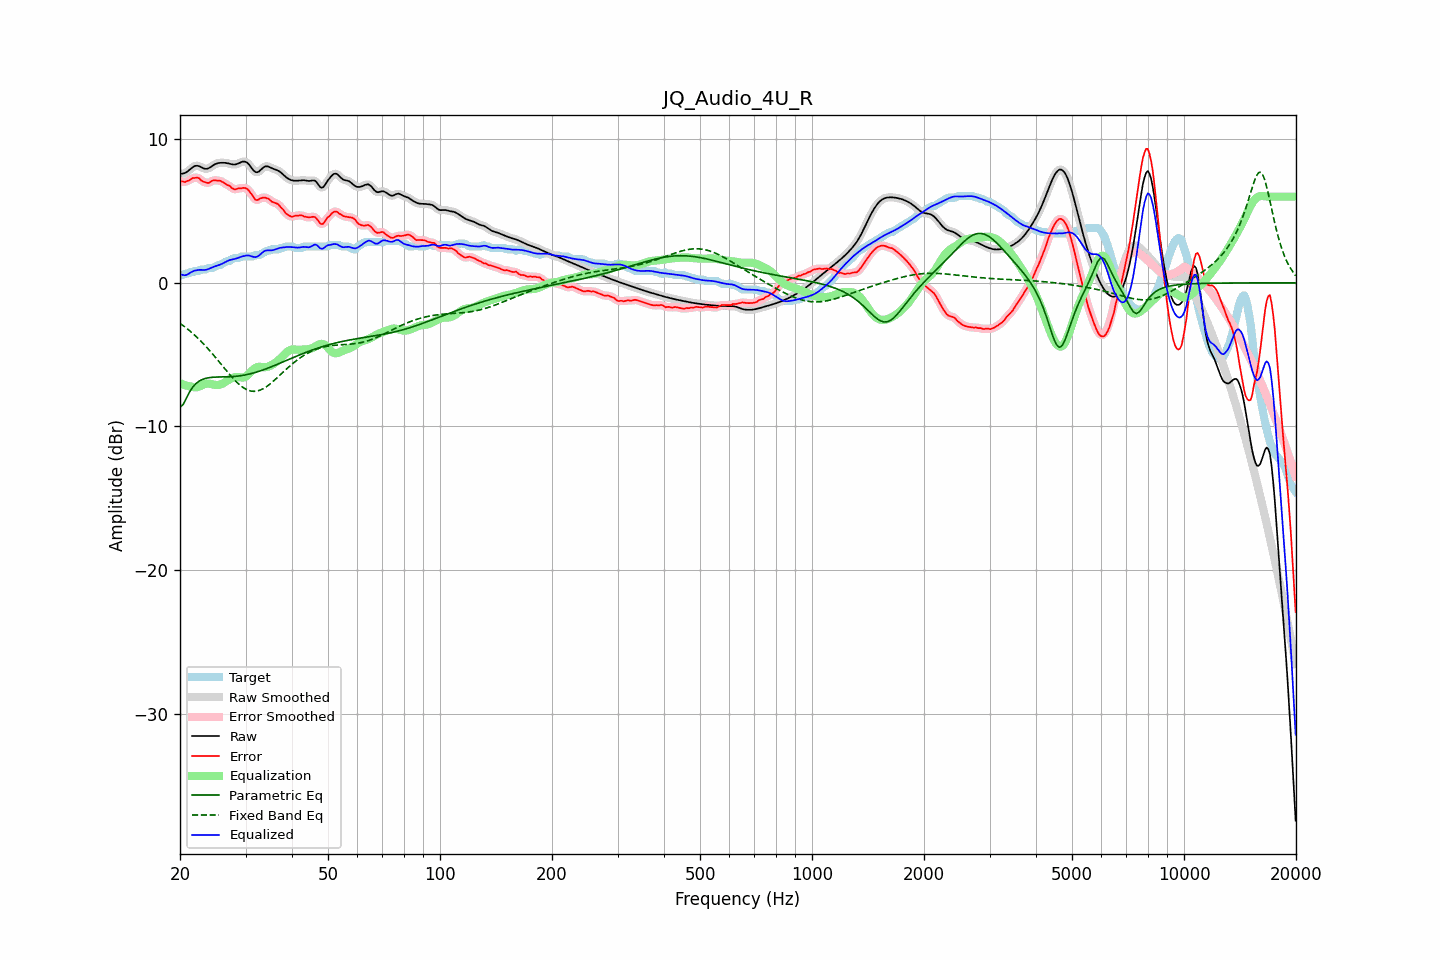

The file beside this chart, header and first rows:
frequency, raw, error, smoothed, error_smoothed, equalization, parametric_eq, fixed_band_eq, equalized_raw, equalized_smoothed, target
20.00, 7.57, 7.08, 7.58, 7.08, -6.97, -8.67, -2.82, 0.60, 0.61, 0.50
20.20, 7.60, 7.06, 7.59, 7.05, -7.03, -8.57, -2.90, 0.57, 0.56, 0.53
20.40, 7.62, 7.05, 7.61, 7.04, -7.07, -8.46, -2.98, 0.54, 0.54, 0.57
20.61, 7.64, 7.01, 7.65, 7.04, -7.12, -8.24, -3.07, 0.52, 0.53, 0.63
20.81, 7.71, 7.07, 7.71, 7.06, -7.15, -8.02, -3.15, 0.55, 0.55, 0.63
21.02, 7.78, 7.11, 7.78, 7.10, -7.18, -7.80, -3.24, 0.60, 0.60, 0.67
21.23, 7.88, 7.14, 7.88, 7.17, -7.21, -7.59, -3.34, 0.67, 0.67, 0.73
21.44, 7.97, 7.24, 7.97, 7.23, -7.22, -7.42, -3.43, 0.75, 0.75, 0.73
21.66, 8.05, 7.30, 8.06, 7.28, -7.26, -7.25, -3.53, 0.80, 0.80, 0.75
21.87, 8.12, 7.30, 8.12, 7.32, -7.28, -7.13, -3.63, 0.85, 0.84, 0.82
22.09, 8.15, 7.32, 8.15, 7.33, -7.28, -7.00, -3.73, 0.87, 0.87, 0.83
22.31, 8.15, 7.32, 8.15, 7.30, -7.26, -6.92, -3.84, 0.89, 0.89, 0.83
22.54, 8.12, 7.27, 8.11, 7.25, -7.22, -6.84, -3.95, 0.90, 0.90, 0.84
22.76, 8.06, 7.15, 8.06, 7.16, -7.16, -6.78, -4.06, 0.90, 0.90, 0.92
22.99, 8.00, 7.07, 8.01, 7.09, -7.11, -6.72, -4.17, 0.90, 0.90, 0.93
23.22, 7.96, 7.02, 7.96, 7.02, -7.06, -6.68, -4.29, 0.89, 0.90, 0.93
23.45, 7.94, 7.00, 7.94, 6.98, -7.03, -6.65, -4.41, 0.91, 0.91, 0.93
23.69, 7.95, 6.95, 7.95, 6.96, -7.01, -6.62, -4.53, 0.93, 0.93, 0.99
23.92, 7.99, 6.96, 7.99, 6.98, -7.02, -6.60, -4.66, 0.97, 0.97, 1.03
24.16, 8.06, 7.02, 8.06, 7.02, -7.03, -6.59, -4.79, 1.02, 1.02, 1.03
24.40, 8.13, 7.10, 8.13, 7.09, -7.06, -6.58, -4.91, 1.07, 1.07, 1.03
24.65, 8.21, 7.14, 8.21, 7.13, -7.09, -6.57, -5.05, 1.12, 1.12, 1.07
24.89, 8.27, 7.14, 8.27, 7.14, -7.11, -6.56, -5.18, 1.16, 1.16, 1.13
25.14, 8.31, 7.12, 8.31, 7.13, -7.12, -6.56, -5.31, 1.19, 1.19, 1.19
25.39, 8.34, 7.11, 8.34, 7.12, -7.11, -6.56, -5.45, 1.23, 1.23, 1.23
25.65, 8.35, 7.11, 8.35, 7.09, -7.08, -6.55, -5.59, 1.27, 1.27, 1.24
25.91, 8.36, 7.05, 8.36, 7.05, -7.04, -6.55, -5.72, 1.32, 1.32, 1.31
26.16, 8.36, 6.99, 8.36, 6.99, -6.99, -6.55, -5.86, 1.37, 1.37, 1.37
26.43, 8.35, 6.92, 8.35, 6.91, -6.92, -6.55, -6.00, 1.44, 1.44, 1.44
26.69, 8.34, 6.83, 8.34, 6.85, -6.84, -6.55, -6.13, 1.49, 1.49, 1.50
26.96, 8.32, 6.79, 8.32, 6.79, -6.77, -6.54, -6.27, 1.55, 1.54, 1.53
27.23, 8.29, 6.75, 8.29, 6.72, -6.70, -6.54, -6.40, 1.59, 1.59, 1.54
27.50, 8.26, 6.63, 8.26, 6.63, -6.64, -6.53, -6.53, 1.61, 1.61, 1.63
27.77, 8.24, 6.55, 8.24, 6.56, -6.60, -6.52, -6.65, 1.64, 1.64, 1.69
28.05, 8.23, 6.50, 8.24, 6.52, -6.57, -6.51, -6.77, 1.66, 1.66, 1.73
28.33, 8.26, 6.53, 8.26, 6.53, -6.56, -6.50, -6.88, 1.69, 1.70, 1.73
28.62, 8.29, 6.56, 8.30, 6.55, -6.57, -6.49, -6.99, 1.73, 1.73, 1.73
28.90, 8.35, 6.59, 8.35, 6.58, -6.58, -6.48, -7.09, 1.77, 1.77, 1.76
29.19, 8.40, 6.57, 8.40, 6.59, -6.59, -6.46, -7.19, 1.81, 1.81, 1.83
29.48, 8.44, 6.61, 8.44, 6.61, -6.59, -6.44, -7.27, 1.85, 1.84, 1.83
29.78, 8.44, 6.61, 8.44, 6.61, -6.57, -6.42, -7.34, 1.87, 1.87, 1.83
30.08, 8.42, 6.59, 8.41, 6.58, -6.52, -6.40, -7.40, 1.90, 1.89, 1.83
30.38, 8.34, 6.51, 8.34, 6.51, -6.44, -6.38, -7.46, 1.91, 1.90, 1.83
30.68, 8.23, 6.40, 8.22, 6.40, -6.33, -6.35, -7.50, 1.90, 1.89, 1.83
30.99, 8.08, 6.25, 8.08, 6.25, -6.21, -6.33, -7.53, 1.87, 1.87, 1.83
31.30, 7.93, 6.10, 7.93, 6.07, -6.10, -6.30, -7.55, 1.83, 1.83, 1.83
31.61, 7.80, 5.91, 7.80, 5.92, -6.00, -6.27, -7.55, 1.80, 1.80, 1.88
31.93, 7.71, 5.78, 7.72, 5.81, -5.92, -6.23, -7.55, 1.79, 1.80, 1.93
32.24, 7.70, 5.77, 7.70, 5.77, -5.87, -6.20, -7.53, 1.83, 1.83, 1.93
32.57, 7.74, 5.80, 7.75, 5.80, -5.85, -6.17, -7.50, 1.89, 1.90, 1.93
32.89, 7.84, 5.88, 7.84, 5.87, -5.85, -6.13, -7.46, 1.99, 1.99, 1.96
33.22, 7.94, 5.91, 7.94, 5.92, -5.86, -6.09, -7.41, 2.09, 2.08, 2.04
33.55, 8.05, 5.94, 8.04, 5.93, -5.87, -6.05, -7.35, 2.18, 2.17, 2.10
33.89, 8.10, 5.93, 8.10, 5.93, -5.87, -6.01, -7.28, 2.23, 2.22, 2.17
34.23, 8.11, 5.88, 8.11, 5.90, -5.86, -5.97, -7.21, 2.25, 2.25, 2.23
34.57, 8.09, 5.86, 8.09, 5.84, -5.83, -5.93, -7.13, 2.26, 2.26, 2.23
34.92, 8.04, 5.77, 8.04, 5.76, -5.78, -5.88, -7.04, 2.26, 2.26, 2.28
35.27, 7.99, 5.66, 7.99, 5.68, -5.73, -5.84, -6.95, 2.26, 2.27, 2.33
35.62, 7.94, 5.61, 7.94, 5.61, -5.66, -5.79, -6.85, 2.28, 2.28, 2.33
35.97, 7.90, 5.57, 7.90, 5.57, -5.59, -5.75, -6.75, 2.31, 2.32, 2.33
... 635 more rows
